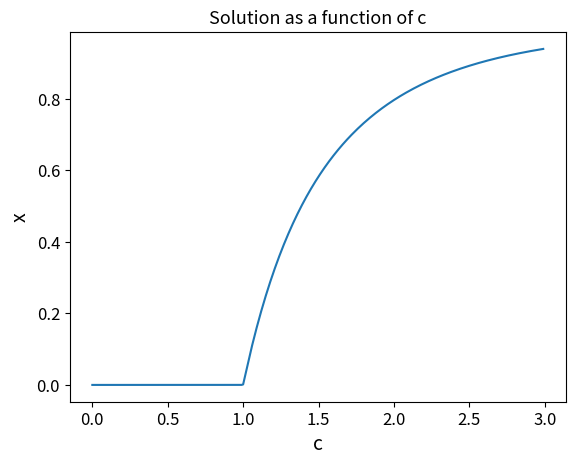

Write the Python code that produced this figure.
#This code explores different methods for solving non-linear systems:
# Relaxation, Overrelaxation, and Binaary Search. Questions from Newman (2012)

# Authors: Milica Ivetic (3a, 3b), Madeline Nardin (3c)

import numpy as np
import matplotlib.pyplot as plt

plt.rcParams['axes.titlesize'] = 13
plt.rcParams['axes.labelsize'] = 14
plt.rcParams['xtick.labelsize'] = 12
plt.rcParams['ytick.labelsize'] = 12


#Question 3a
print('Question 3a')

#Pseudocode for 3a - 6.10a
#1. Define function, constants, initial guess, and convergence threshold, x_list
#2. Perform relaxation calculation using method described in Newman

#1.
#the function we are considering for this question
def f(x, c):
    return 1 - np.e**(-c*x)

#Constants, initial guess, convergence threshold

c = 2 #for part a
x = 0.5 #initial guess
dx = 1 #initial distance
threshold = 1e-6
x_list = [x]

#2. 
while dx > threshold:
    x_list.append(f(x_list[-1], c))
    dx = np.abs(x_list[-1] - x_list[-2])
print('The solution converges to', x_list[-1])




#Pseudocode for 3a - 6.10b
#1. Initialize c_array, and xsols array
#2. For each c value, perform relaxation calculation, save results to array

c_array = np.arange(0, 3, 0.01)
x_sols = np.zeros(len(c_array))

for i in range(len(c_array)):
    x = 0.5 #initial guess
    dx = 1 #initial distance
    x_list = [x]    
    while dx > threshold:
        x_list.append(f(x_list[-1], c_array[i]))
        dx = np.abs(x_list[-1] - x_list[-2]) 
    x_sols[i] = x_list[-1]
    

plt.figure()
plt.plot(c_array, x_sols)
plt.xlabel('c')
plt.ylabel('x')
plt.title('Solution as a function of c')
plt.show()



#Question 3b
print('Question 3b')

#Pseudocode for 3b - 6.11b
#Same code as in 6.10, just modified to print the number of iterations for c=2

c = 2 
x = 0.5 #initial guess
dx = 1 #initial distance
threshold = 1e-6
x_list = [x]
counter =0 #adding iteration counter

while dx > threshold:
    counter += 1
    print(counter)
    x_list.append(f(x_list[-1], c))
    dx = np.abs(x_list[-1] - x_list[-2])
print('The solution converges to', x_list[-1], 'after', counter, 'iterations.')


#Pseudocode for 3b - 6.11c
#Modify previous code to use overrelaxation method

c = 2 
x = 0.5 #initial guess
dx = 1 #initial distance
threshold = 1e-6
x_list = [x]
counter =0 #adding iteration counter
w = 0.5 #starting point for this parameter

while dx > threshold:
    counter += 1
    x_list.append((1+w)*f(x_list[-1], c) - w*x_list[-1])
    dx = np.abs(x_list[-1] - x_list[-2])
    print(counter, x_list[-1])
    
print('The solution converges to', x_list[-1], 'after', counter, 'iterations.')



#Pseudocode for 3b - 6.11d
#Modify previous code to use overrelaxation 
def g(x):
    return 1 - np.e**(1-x**2)

x = 1 #initial guess
dx = 1 #initial distance
threshold = 1e-6
x_list = [x]
counter = 0


while dx > threshold:
    counter+= 1
    x_list.append(g(x_list[-1]))
    dx = np.abs(x_list[-1] - x_list[-2])
print('The solution converges to', x_list[-1], counter, 'iterations')

x = 0.5 #initial guess
dx = 1 #initial distance
threshold = 1e-6
x_list = [x]
counter =0 #adding iteration counter
w = -0.5 #starting point for this parameter

while dx > threshold:
    counter += 1
    x_list.append((1+w)*g(x_list[-1]) - w*x_list[-1])
    dx = np.abs(x_list[-1] - x_list[-2])
    
print('The solution converges to', x_list[-1], 'after', counter, 'iterations \
 for x = e^(1-x^2) ')


#Question 3c
print('Question 3c')